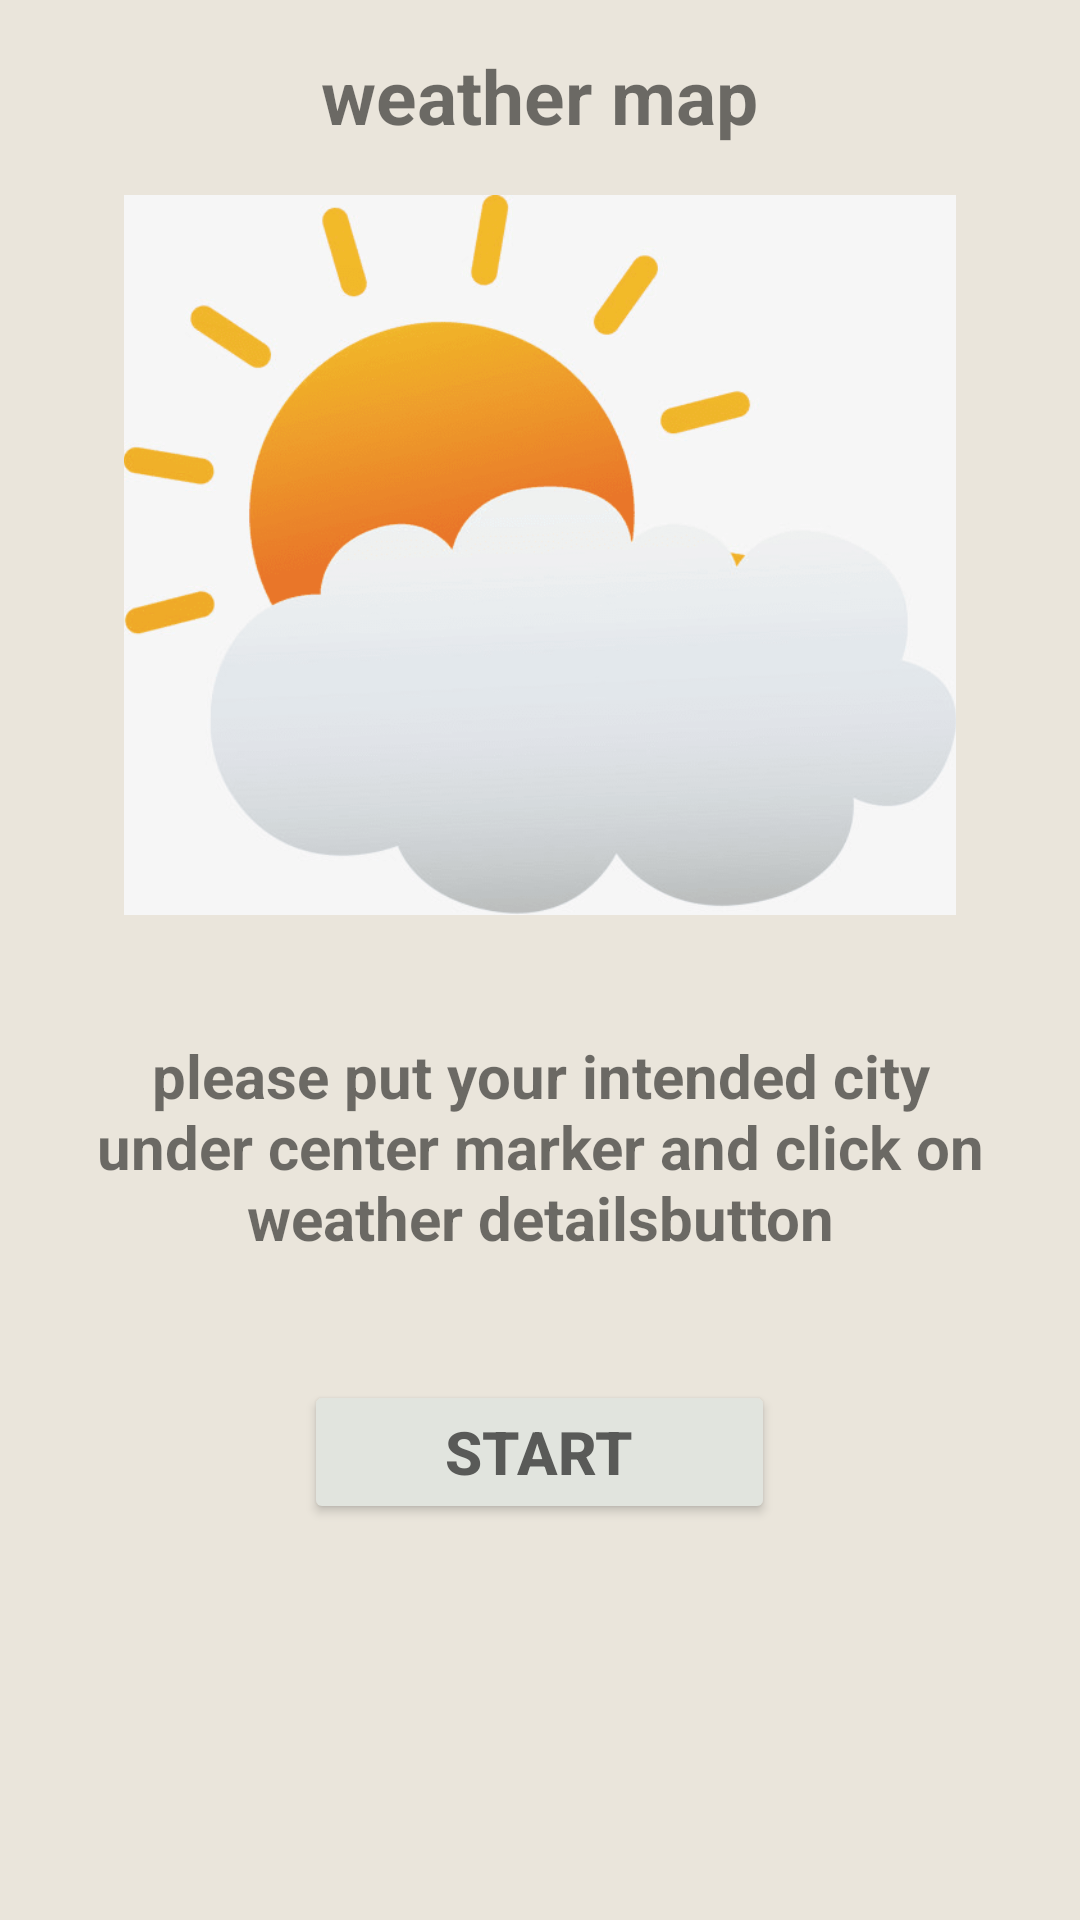

Layout XML and referenced resources for this Android screen:
<!-- AndroidManifest.xml: application theme Theme.WeatherMapProject -->
<!-- res/layout/fragment_splash.xml -->
<?xml version="1.0" encoding="utf-8"?>
<FrameLayout xmlns:android="http://schemas.android.com/apk/res/android"
    xmlns:tools="http://schemas.android.com/tools"
    android:layout_width="match_parent"
    android:layout_height="match_parent"
    android:background="@color/splash_back"
    tools:context=".ui.SplashFragment">

    <TextView
        android:id="@+id/title_text"
        android:layout_width="wrap_content"
        android:layout_height="wrap_content"
        android:text="@string/weather_map"
        android:layout_gravity="center_horizontal"
        android:gravity="center"
        android:textSize="25sp"
        android:textStyle="bold"
        android:layout_marginTop="15dp" />

    <ImageView
        android:id="@+id/image_view"
        android:layout_width="280dp"
        android:layout_height="240dp"
        android:layout_gravity="center_horizontal"
        android:src="@drawable/splash_pic_3"
        android:layout_marginTop="65dp"
        />
    <TextView
        android:id="@+id/regard_text"
        android:layout_width="300dp"
        android:layout_height="wrap_content"
        android:text="@string/regard_text"
        android:layout_gravity="center_horizontal"
        android:gravity="center"
        android:textSize="20sp"
        android:textStyle="bold"
        android:layout_marginTop="345dp"
        />

    <Button
        android:id="@+id/start"
        android:layout_width="157dp"
        android:layout_height="wrap_content"
        android:layout_marginTop="460dp"
        android:backgroundTint="@color/gray"
        android:text="@string/splash_start_button"
        android:layout_gravity="center_horizontal"
        android:textSize="20sp"
        android:textStyle="bold"
        android:textColor="@color/black_text"

        />


</FrameLayout>
<!-- resources referenced by this layout -->
<resources>
  <color name="black_text">#595A58</color>
  <color name="gray">#E1E4DE</color>
  <color name="splash_back">#EAE5DB</color>
  <!-- drawable splash_pic_3: png bitmap (drawable-v24, 36252 bytes) -->
  <string name="regard_text">please put your intended city under center marker and click on "weather details" button</string>
  <string name="splash_start_button">start</string>
  <string name="weather_map">weather map</string>
  <style name="Theme.WeatherMapProject" parent="Theme.MaterialComponents.DayNight.NoActionBar">
          
          <item name="colorPrimary">@color/purple_500</item>
          <item name="colorPrimaryVariant">@color/cream</item>
          <item name="colorOnPrimary">@color/white</item>
          
          <item name="colorSecondary">@color/teal_200</item>
          <item name="colorSecondaryVariant">@color/teal_700</item>
          <item name="colorOnSecondary">@color/black</item>
          
          <item name="android:statusBarColor" tools:targetApi="l">?attr/colorPrimaryVariant</item>
          
      </style>
  <color name="purple_500">#FF6200EE</color>
  <color name="cream">#EAD3AB</color>
  <color name="white">#FFFFFFFF</color>
  <color name="teal_200">#FF03DAC5</color>
  <color name="teal_700">#FF018786</color>
  <color name="black">#FF000000</color>
</resources>
